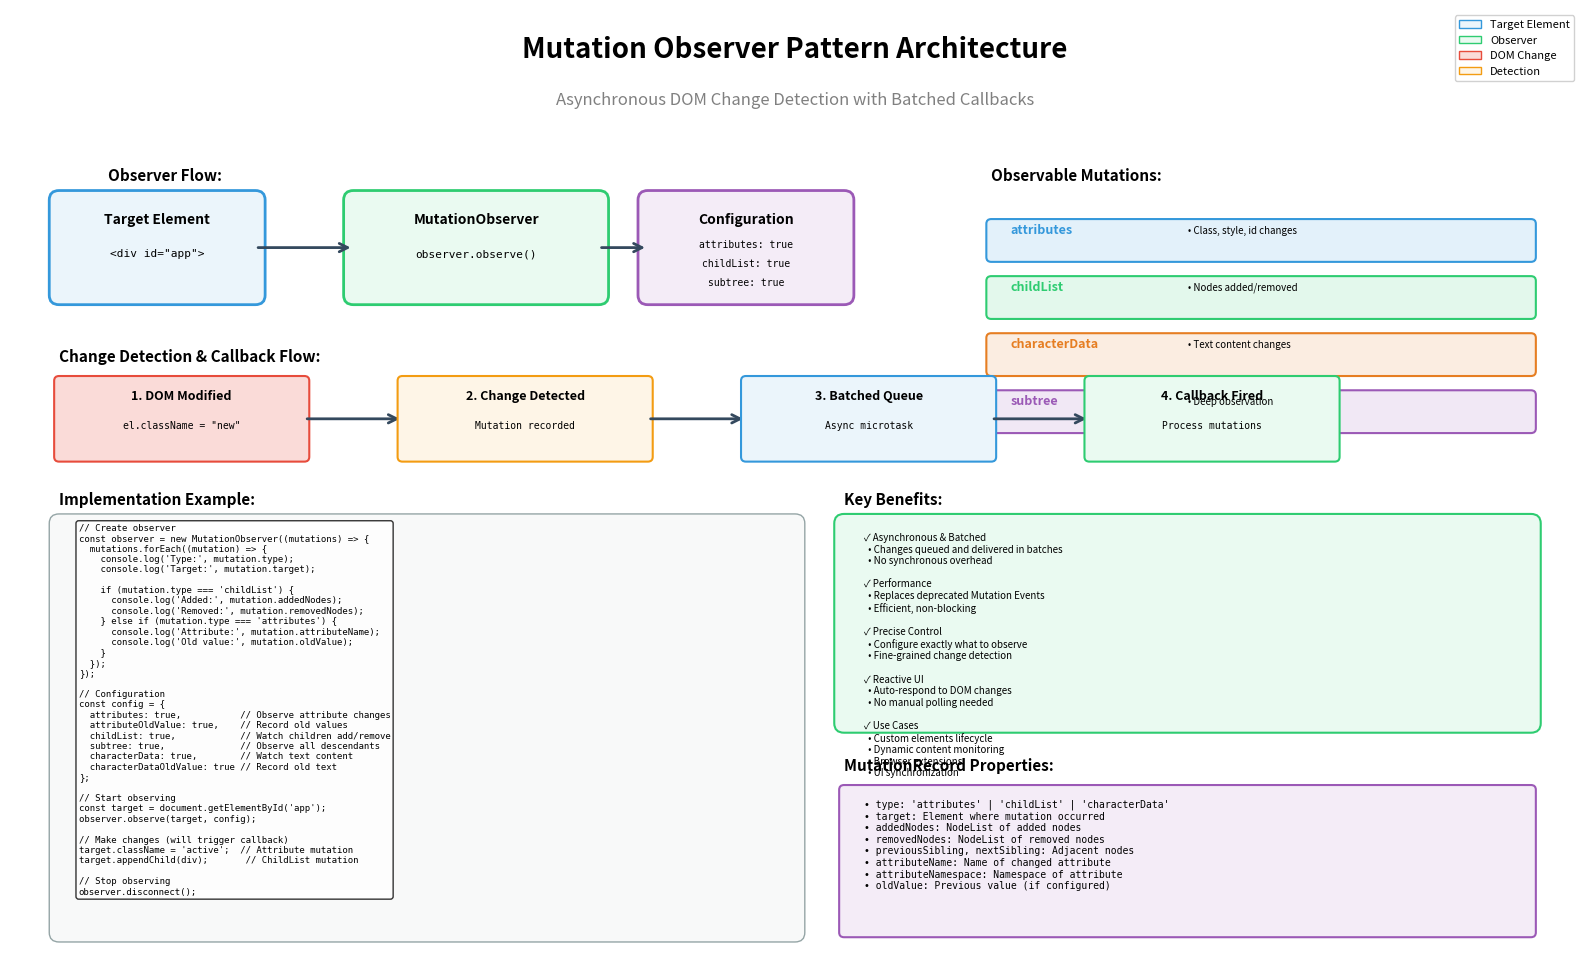

Reproduce this figure in Python. (Note: this script raises an exception after producing the figure.)
import matplotlib.pyplot as plt
import matplotlib.patches as mpatches
from matplotlib.patches import FancyBboxPatch, FancyArrowPatch, Circle
import numpy as np

# Create figure
fig, ax = plt.subplots(1, 1, figsize=(16, 10))
ax.set_xlim(0, 16)
ax.set_ylim(0, 10)
ax.axis('off')

# Title
ax.text(8, 9.5, 'Mutation Observer Pattern Architecture', 
        fontsize=20, weight='bold', ha='center')
ax.text(8, 9.0, 'Asynchronous DOM Change Detection with Batched Callbacks',
        fontsize=12, ha='center', style='italic', color='gray')

# ============= Observer Flow =============
ax.text(1, 8.2, 'Observer Flow:', fontsize=11, weight='bold')

# Target element
target_box = FancyBboxPatch((0.5, 7), 2, 1,
                            boxstyle="round,pad=0.1",
                            edgecolor='#3498db', facecolor='#ebf5fb', linewidth=2)
ax.add_patch(target_box)
ax.text(1.5, 7.75, 'Target Element', fontsize=10, weight='bold', ha='center')
ax.text(1.5, 7.4, '<div id="app">', fontsize=8, ha='center', family='monospace')

# Observer
observer_box = FancyBboxPatch((3.5, 7), 2.5, 1,
                              boxstyle="round,pad=0.1",
                              edgecolor='#2ecc71', facecolor='#eafaf1', linewidth=2)
ax.add_patch(observer_box)
ax.text(4.75, 7.75, 'MutationObserver', fontsize=10, weight='bold', ha='center')
ax.text(4.75, 7.4, 'observer.observe()', fontsize=8, ha='center', family='monospace')

# Config
config_box = FancyBboxPatch((6.5, 7), 2, 1,
                            boxstyle="round,pad=0.1",
                            edgecolor='#9b59b6', facecolor='#f4ecf7', linewidth=2)
ax.add_patch(config_box)
ax.text(7.5, 7.75, 'Configuration', fontsize=10, weight='bold', ha='center')
ax.text(7.5, 7.5, 'attributes: true', fontsize=7, ha='center', family='monospace')
ax.text(7.5, 7.3, 'childList: true', fontsize=7, ha='center', family='monospace')
ax.text(7.5, 7.1, 'subtree: true', fontsize=7, ha='center', family='monospace')

# Arrows
arrow1 = FancyArrowPatch((2.5, 7.5), (3.5, 7.5),
                        arrowstyle='->', mutation_scale=15,
                        linewidth=2, color='#34495e')
ax.add_patch(arrow1)

arrow2 = FancyArrowPatch((6, 7.5), (6.5, 7.5),
                        arrowstyle='->', mutation_scale=15,
                        linewidth=2, color='#34495e')
ax.add_patch(arrow2)

# ============= Mutation Types =============
ax.text(10, 8.2, 'Observable Mutations:', fontsize=11, weight='bold')

mutation_types = [
    ('attributes', '#3498db', '• Class, style, id changes'),
    ('childList', '#2ecc71', '• Nodes added/removed'),
    ('characterData', '#e67e22', '• Text content changes'),
    ('subtree', '#9b59b6', '• Deep observation')
]

y_pos = 7.8
for mtype, color, desc in mutation_types:
    box = FancyBboxPatch((10, y_pos - 0.4), 5.5, 0.35,
                         boxstyle="round,pad=0.05",
                         edgecolor=color, facecolor=f'{color}22', linewidth=1.5)
    ax.add_patch(box)
    ax.text(10.2, y_pos - 0.15, mtype, fontsize=9, weight='bold', ha='left', color=color)
    ax.text(12, y_pos - 0.15, desc, fontsize=7, ha='left', style='italic')
    y_pos -= 0.6

# ============= Change Detection Flow =============
ax.text(0.5, 6.3, 'Change Detection & Callback Flow:', fontsize=11, weight='bold')

# Step 1: DOM Change
step1_box = FancyBboxPatch((0.5, 5.3), 2.5, 0.8,
                           boxstyle="round,pad=0.05",
                           edgecolor='#e74c3c', facecolor='#fadbd8', linewidth=1.5)
ax.add_patch(step1_box)
ax.text(1.75, 5.9, '1. DOM Modified', fontsize=9, weight='bold', ha='center')
ax.text(1.75, 5.6, 'el.className = "new"', fontsize=7, ha='center', family='monospace')

# Arrow
flow_arrow1 = FancyArrowPatch((3, 5.7), (4, 5.7),
                             arrowstyle='->', mutation_scale=15,
                             linewidth=2, color='#34495e')
ax.add_patch(flow_arrow1)

# Step 2: Observer Detects
step2_box = FancyBboxPatch((4, 5.3), 2.5, 0.8,
                           boxstyle="round,pad=0.05",
                           edgecolor='#f39c12', facecolor='#fef5e7', linewidth=1.5)
ax.add_patch(step2_box)
ax.text(5.25, 5.9, '2. Change Detected', fontsize=9, weight='bold', ha='center')
ax.text(5.25, 5.6, 'Mutation recorded', fontsize=7, ha='center', family='monospace')

# Arrow
flow_arrow2 = FancyArrowPatch((6.5, 5.7), (7.5, 5.7),
                             arrowstyle='->', mutation_scale=15,
                             linewidth=2, color='#34495e')
ax.add_patch(flow_arrow2)

# Step 3: Batched
step3_box = FancyBboxPatch((7.5, 5.3), 2.5, 0.8,
                           boxstyle="round,pad=0.05",
                           edgecolor='#3498db', facecolor='#ebf5fb', linewidth=1.5)
ax.add_patch(step3_box)
ax.text(8.75, 5.9, '3. Batched Queue', fontsize=9, weight='bold', ha='center')
ax.text(8.75, 5.6, 'Async microtask', fontsize=7, ha='center', family='monospace')

# Arrow
flow_arrow3 = FancyArrowPatch((10, 5.7), (11, 5.7),
                             arrowstyle='->', mutation_scale=15,
                             linewidth=2, color='#34495e')
ax.add_patch(flow_arrow3)

# Step 4: Callback
step4_box = FancyBboxPatch((11, 5.3), 2.5, 0.8,
                           boxstyle="round,pad=0.05",
                           edgecolor='#2ecc71', facecolor='#eafaf1', linewidth=1.5)
ax.add_patch(step4_box)
ax.text(12.25, 5.9, '4. Callback Fired', fontsize=9, weight='bold', ha='center')
ax.text(12.25, 5.6, 'Process mutations', fontsize=7, ha='center', family='monospace')

# ============= Code Example =============
ax.text(0.5, 4.8, 'Implementation Example:', fontsize=11, weight='bold')

code_box = FancyBboxPatch((0.5, 0.3), 7.5, 4.3,
                          boxstyle="round,pad=0.1",
                          edgecolor='#95a5a6', facecolor='#f8f9f9', linewidth=1)
ax.add_patch(code_box)

code = """// Create observer
const observer = new MutationObserver((mutations) => {
  mutations.forEach((mutation) => {
    console.log('Type:', mutation.type);
    console.log('Target:', mutation.target);
    
    if (mutation.type === 'childList') {
      console.log('Added:', mutation.addedNodes);
      console.log('Removed:', mutation.removedNodes);
    } else if (mutation.type === 'attributes') {
      console.log('Attribute:', mutation.attributeName);
      console.log('Old value:', mutation.oldValue);
    }
  });
});

// Configuration
const config = {
  attributes: true,           // Observe attribute changes
  attributeOldValue: true,    // Record old values
  childList: true,            // Watch children add/remove
  subtree: true,              // Observe all descendants
  characterData: true,        // Watch text content
  characterDataOldValue: true // Record old text
};

// Start observing
const target = document.getElementById('app');
observer.observe(target, config);

// Make changes (will trigger callback)
target.className = 'active';  // Attribute mutation
target.appendChild(div);       // ChildList mutation

// Stop observing
observer.disconnect();"""

ax.text(0.7, 4.6, code, fontsize=6.5, ha='left', va='top', family='monospace',
        bbox=dict(boxstyle='round', facecolor='white', alpha=0.8))

# ============= Benefits =============
ax.text(8.5, 4.8, 'Key Benefits:', fontsize=11, weight='bold')

benefits_box = FancyBboxPatch((8.5, 2.5), 7, 2.1,
                              boxstyle="round,pad=0.1",
                              edgecolor='#2ecc71', facecolor='#eafaf1', linewidth=1.5)
ax.add_patch(benefits_box)

benefits = """✓ Asynchronous & Batched
  • Changes queued and delivered in batches
  • No synchronous overhead

✓ Performance
  • Replaces deprecated Mutation Events
  • Efficient, non-blocking

✓ Precise Control
  • Configure exactly what to observe
  • Fine-grained change detection

✓ Reactive UI
  • Auto-respond to DOM changes
  • No manual polling needed

✓ Use Cases
  • Custom elements lifecycle
  • Dynamic content monitoring
  • Browser extensions
  • UI synchronization"""

ax.text(8.7, 4.5, benefits, fontsize=7, ha='left', va='top')

# ============= Mutation Record Properties =============
ax.text(8.5, 2.0, 'MutationRecord Properties:', fontsize=11, weight='bold')

props_box = FancyBboxPatch((8.5, 0.3), 7, 1.5,
                           boxstyle="round,pad=0.05",
                           edgecolor='#9b59b6', facecolor='#f4ecf7', linewidth=1.5)
ax.add_patch(props_box)

props = """• type: 'attributes' | 'childList' | 'characterData'
• target: Element where mutation occurred
• addedNodes: NodeList of added nodes
• removedNodes: NodeList of removed nodes
• previousSibling, nextSibling: Adjacent nodes
• attributeName: Name of changed attribute
• attributeNamespace: Namespace of attribute
• oldValue: Previous value (if configured)"""

ax.text(8.7, 1.7, props, fontsize=7, ha='left', va='top', family='monospace')

# Add legend
legend_elements = [
    mpatches.Patch(facecolor='#ebf5fb', edgecolor='#3498db', label='Target Element'),
    mpatches.Patch(facecolor='#eafaf1', edgecolor='#2ecc71', label='Observer'),
    mpatches.Patch(facecolor='#fadbd8', edgecolor='#e74c3c', label='DOM Change'),
    mpatches.Patch(facecolor='#fef5e7', edgecolor='#f39c12', label='Detection')
]
ax.legend(handles=legend_elements, loc='upper right', fontsize=8, framealpha=0.9)

plt.tight_layout()
plt.savefig('docs/images/mutation_observer_pattern.png', dpi=300, bbox_inches='tight', facecolor='white')
print("✓ Mutation Observer Pattern architecture diagram generated successfully")

